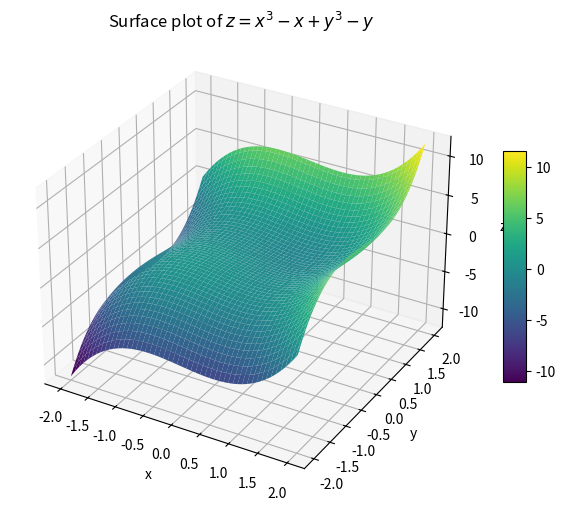

Source code (Python):
#Graphing 

import numpy as np
import matplotlib.pyplot as plt

# Define the function
f = lambda x, y: x**3 - x + y**3 - y

# Create a grid of x and y values
x = np.linspace(-2, 2, 100)
y = np.linspace(-2, 2, 100)
X, Y = np.meshgrid(x, y)
Z = f(X, Y)

# Plot the surface
fig = plt.figure(figsize=(8,6))
ax = fig.add_subplot(111, projection='3d')
surf = ax.plot_surface(X, Y, Z, cmap='viridis', edgecolor='none')
ax.set_xlabel('x')
ax.set_ylabel('y')
ax.set_zlabel('z')
ax.set_title('Surface plot of $z = x^3 - x + y^3 - y$')
fig.colorbar(surf, shrink=0.5, aspect=10)
plt.show()
